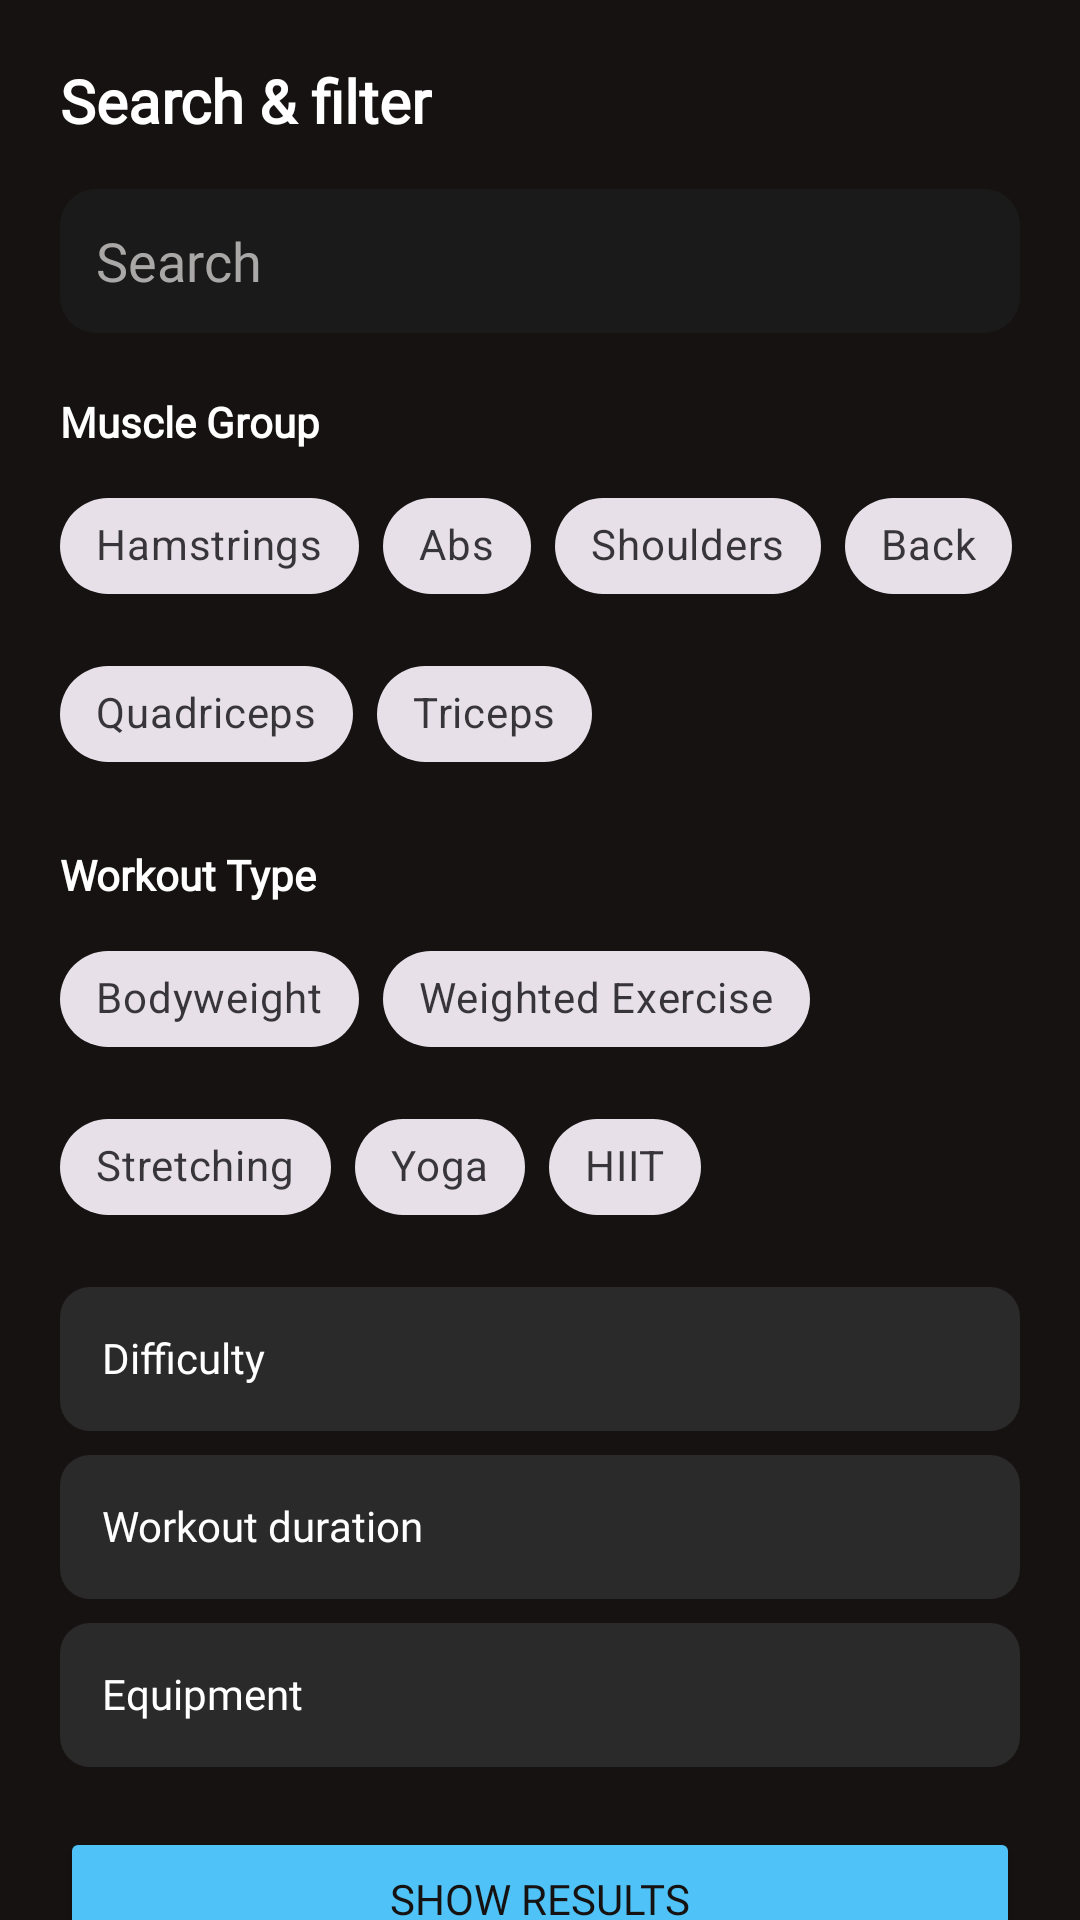

Layout XML and referenced resources for this Android screen:
<!-- AndroidManifest.xml: application theme Theme.FitMe -->
<!-- res/layout/fragment_search.xml -->
<?xml version="1.0" encoding="utf-8"?>
<androidx.core.widget.NestedScrollView
    xmlns:android="http://schemas.android.com/apk/res/android"
    xmlns:app="http://schemas.android.com/apk/res-auto"
    android:layout_width="match_parent"
    android:layout_height="match_parent"
    android:background="@color/fitme_background"
    android:fillViewport="true">

    <LinearLayout
        android:layout_width="match_parent"
        android:layout_height="wrap_content"
        android:orientation="vertical"
        android:padding="20dp">

        <TextView
            android:layout_width="wrap_content"
            android:layout_height="wrap_content"
            android:fontFamily="@font/trebuchet_ms"
            android:text="@string/search_filter_title"
            android:textColor="@color/fitme_text_primary"
            android:textSize="20sp"
            android:textStyle="bold" />

        <EditText
            android:id="@+id/et_search_query"
            android:layout_width="match_parent"
            android:layout_height="48dp"
            android:layout_marginTop="16dp"
            android:background="@drawable/bg_search_bar"
            android:fontFamily="@font/trebuchet_ms"
            android:hint="@string/hint_search"
            android:paddingStart="12dp"
            android:paddingEnd="12dp"
            android:textColor="@color/fitme_text_primary"
            android:textColorHint="@color/fitme_text_secondary" />

        <TextView
            android:layout_width="wrap_content"
            android:layout_height="wrap_content"
            android:layout_marginTop="20dp"
            android:fontFamily="@font/trebuchet_ms"
            android:text="@string/label_muscle_group"
            android:textColor="@color/fitme_text_primary"
            android:textStyle="bold" />

        <com.google.android.material.chip.ChipGroup
            android:id="@+id/chip_group_muscle"
            android:layout_width="match_parent"
            android:layout_height="wrap_content"
            android:layout_marginTop="8dp"
            app:singleLine="false">

            <com.google.android.material.chip.Chip
                style="@style/Widget.MaterialComponents.Chip.Filter"
                android:layout_width="wrap_content"
                android:layout_height="wrap_content"
                android:fontFamily="@font/trebuchet_ms"
                android:text="@string/muscle_hamstrings" />

            <com.google.android.material.chip.Chip
                style="@style/Widget.MaterialComponents.Chip.Filter"
                android:layout_width="wrap_content"
                android:layout_height="wrap_content"
                android:fontFamily="@font/trebuchet_ms"
                android:text="@string/muscle_abs" />

            <com.google.android.material.chip.Chip
                style="@style/Widget.MaterialComponents.Chip.Filter"
                android:layout_width="wrap_content"
                android:layout_height="wrap_content"
                android:fontFamily="@font/trebuchet_ms"
                android:text="@string/muscle_shoulders" />

            <com.google.android.material.chip.Chip
                style="@style/Widget.MaterialComponents.Chip.Filter"
                android:layout_width="wrap_content"
                android:layout_height="wrap_content"
                android:fontFamily="@font/trebuchet_ms"
                android:text="@string/muscle_back" />

            <com.google.android.material.chip.Chip
                style="@style/Widget.MaterialComponents.Chip.Filter"
                android:layout_width="wrap_content"
                android:layout_height="wrap_content"
                android:fontFamily="@font/trebuchet_ms"
                android:text="@string/muscle_quadriceps" />

            <com.google.android.material.chip.Chip
                style="@style/Widget.MaterialComponents.Chip.Filter"
                android:layout_width="wrap_content"
                android:layout_height="wrap_content"
                android:fontFamily="@font/trebuchet_ms"
                android:text="@string/muscle_triceps" />
        </com.google.android.material.chip.ChipGroup>

        <TextView
            android:layout_width="wrap_content"
            android:layout_height="wrap_content"
            android:layout_marginTop="20dp"
            android:fontFamily="@font/trebuchet_ms"
            android:text="@string/label_workout_type"
            android:textColor="@color/fitme_text_primary"
            android:textStyle="bold" />

        <com.google.android.material.chip.ChipGroup
            android:id="@+id/chip_group_type"
            android:layout_width="match_parent"
            android:layout_height="wrap_content"
            android:layout_marginTop="8dp"
            app:singleLine="false">

            <com.google.android.material.chip.Chip
                style="@style/Widget.MaterialComponents.Chip.Filter"
                android:layout_width="wrap_content"
                android:layout_height="wrap_content"
                android:fontFamily="@font/trebuchet_ms"
                android:text="@string/type_bodyweight" />

            <com.google.android.material.chip.Chip
                style="@style/Widget.MaterialComponents.Chip.Filter"
                android:layout_width="wrap_content"
                android:layout_height="wrap_content"
                android:fontFamily="@font/trebuchet_ms"
                android:text="@string/type_weighted" />

            <com.google.android.material.chip.Chip
                style="@style/Widget.MaterialComponents.Chip.Filter"
                android:layout_width="wrap_content"
                android:layout_height="wrap_content"
                android:fontFamily="@font/trebuchet_ms"
                android:text="@string/type_stretching" />

            <com.google.android.material.chip.Chip
                style="@style/Widget.MaterialComponents.Chip.Filter"
                android:layout_width="wrap_content"
                android:layout_height="wrap_content"
                android:fontFamily="@font/trebuchet_ms"
                android:text="@string/type_yoga" />

            <com.google.android.material.chip.Chip
                style="@style/Widget.MaterialComponents.Chip.Filter"
                android:layout_width="wrap_content"
                android:layout_height="wrap_content"
                android:fontFamily="@font/trebuchet_ms"
                android:text="@string/type_hiit" />
        </com.google.android.material.chip.ChipGroup>

        
        <LinearLayout
            android:id="@+id/row_difficulty"
            android:layout_width="match_parent"
            android:layout_height="wrap_content"
            android:layout_marginTop="16dp"
            android:background="@drawable/bg_thumbnail_rounded"
            android:orientation="horizontal"
            android:padding="14dp">

            <TextView
                android:layout_width="0dp"
                android:layout_height="wrap_content"
                android:layout_weight="1"
                android:fontFamily="@font/trebuchet_ms"
                android:text="@string/label_difficulty"
                android:textColor="@color/fitme_text_primary" />

            <ImageView
                android:layout_width="20dp"
                android:layout_height="20dp"
                android:contentDescription="@string/cd_expand_row"
                android:src="@drawable/ic_chevron_down" />
        </LinearLayout>

        <LinearLayout
            android:id="@+id/row_duration"
            android:layout_width="match_parent"
            android:layout_height="wrap_content"
            android:layout_marginTop="8dp"
            android:background="@drawable/bg_thumbnail_rounded"
            android:orientation="horizontal"
            android:padding="14dp">

            <TextView
                android:layout_width="0dp"
                android:layout_height="wrap_content"
                android:layout_weight="1"
                android:fontFamily="@font/trebuchet_ms"
                android:text="@string/label_duration"
                android:textColor="@color/fitme_text_primary" />

            <ImageView
                android:layout_width="20dp"
                android:layout_height="20dp"
                android:contentDescription="@string/cd_expand_row"
                android:src="@drawable/ic_chevron_down" />
        </LinearLayout>

        <LinearLayout
            android:id="@+id/row_equipment"
            android:layout_width="match_parent"
            android:layout_height="wrap_content"
            android:layout_marginTop="8dp"
            android:background="@drawable/bg_thumbnail_rounded"
            android:orientation="horizontal"
            android:padding="14dp">

            <TextView
                android:layout_width="0dp"
                android:layout_height="wrap_content"
                android:layout_weight="1"
                android:fontFamily="@font/trebuchet_ms"
                android:text="@string/label_equipment"
                android:textColor="@color/fitme_text_primary" />

            <ImageView
                android:layout_width="20dp"
                android:layout_height="20dp"
                android:contentDescription="@string/cd_expand_row"
                android:src="@drawable/ic_chevron_down" />
        </LinearLayout>

        <Button
            android:id="@+id/btn_show_results"
            android:layout_width="match_parent"
            android:layout_height="48dp"
            android:layout_marginTop="20dp"
            android:backgroundTint="@color/fitme_accent"
            android:fontFamily="@font/trebuchet_ms"
            android:text="@string/btn_show_results_placeholder"
            android:textColor="@color/fitme_background" />

    </LinearLayout>
</androidx.core.widget.NestedScrollView>
<!-- resources referenced by this layout -->
<resources>
  <color name="fitme_accent">#4FC3F7</color>
  <color name="fitme_background">#FF151211</color>
  <color name="fitme_text_primary">#FFFFFF</color>
  <color name="fitme_text_secondary">#FFAAA7A7</color>
  <!-- drawable bg_search_bar (drawable) -->
  <shape xmlns:android="http://schemas.android.com/apk/res/android" android:shape="rectangle">
      <solid android:color="#1A1A1A" />
      <corners android:radius="12dp" />
  </shape>
  <!-- drawable bg_thumbnail_rounded (drawable) -->
  <shape xmlns:android="http://schemas.android.com/apk/res/android" android:shape="rectangle">
      <solid android:color="#2A2A2A" />
      <corners android:radius="10dp" />
  </shape>
  <string name="btn_show_results_placeholder">Show Results</string>
  <string name="cd_expand_row">Expand options</string>
  <string name="hint_search">Search</string>
  <string name="label_difficulty">Difficulty</string>
  <string name="label_duration">Workout duration</string>
  <string name="label_equipment">Equipment</string>
  <string name="label_muscle_group">Muscle Group</string>
  <string name="label_workout_type">Workout Type</string>
  <string name="muscle_abs">Abs</string>
  <string name="muscle_back">Back</string>
  <string name="muscle_hamstrings">Hamstrings</string>
  <string name="muscle_quadriceps">Quadriceps</string>
  <string name="muscle_shoulders">Shoulders</string>
  <string name="muscle_triceps">Triceps</string>
  <string name="search_filter_title">Search &amp; filter</string>
  <string name="type_bodyweight">Bodyweight</string>
  <string name="type_hiit">HIIT</string>
  <string name="type_stretching">Stretching</string>
  <string name="type_weighted">Weighted Exercise</string>
  <string name="type_yoga">Yoga</string>
  <style name="Theme.FitMe" parent="Base.Theme.FitMe" />
  <style name="Base.Theme.FitMe" parent="Theme.Material3.DayNight.NoActionBar">
          
          <item name="android:statusBarColor">#0D0D0D</item>
  
          
          <item name="android:windowLightStatusBar">false</item>
      </style>
</resources>
